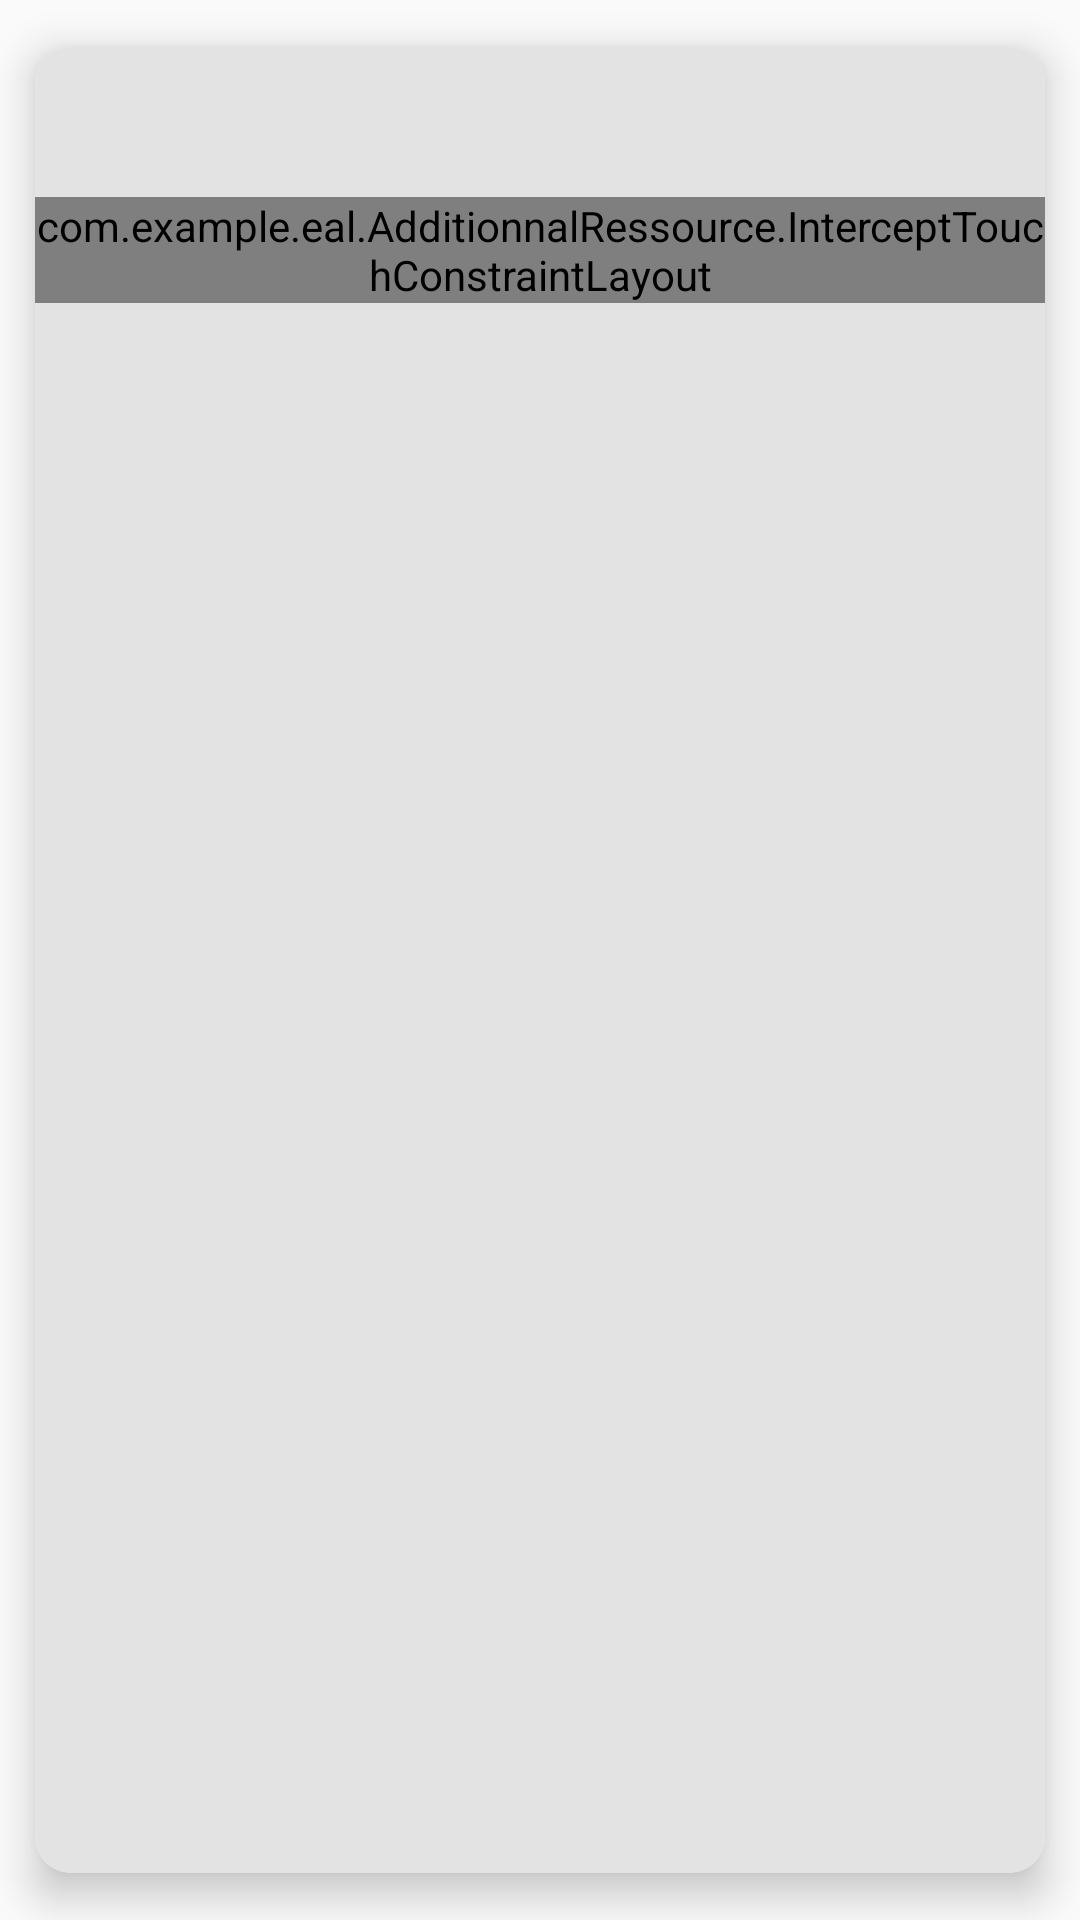

Layout XML and referenced resources for this Android screen:
<!-- AndroidManifest.xml: application theme Theme.AppCompat.Light.NoActionBar -->
<!-- res/layout/cell_squad.xml -->
<?xml version="1.0" encoding="utf-8"?>
<androidx.cardview.widget.CardView xmlns:android="http://schemas.android.com/apk/res/android"
    xmlns:app="http://schemas.android.com/apk/res-auto"
    xmlns:tools="http://schemas.android.com/tools"
    android:layout_width="match_parent"
    android:layout_height="wrap_content"
    android:orientation="vertical"
    app:cardCornerRadius="@dimen/card_corner_radius"
    app:cardElevation="@dimen/card_elevation"
    app:cardUseCompatPadding="true">


        <LinearLayout
            android:id="@+id/cell_squad_main_layout"
            android:layout_width="match_parent"
            android:layout_height="match_parent"
            android:background="@color/cell_background_color"
            android:orientation="vertical">


                <androidx.constraintlayout.widget.ConstraintLayout
                    android:id="@+id/linearLayout"
                    android:layout_width="match_parent"
                    android:layout_height="wrap_content"
                    android:gravity="center_vertical">

                        <ImageButton
                            android:id="@+id/cell_squad_imageButton_delete"
                            android:layout_width="@dimen/icon_size_normal"
                            android:layout_height="@dimen/icon_size_normal"
                            android:src="@drawable/ic_delete"
                            app:layout_constraintBottom_toBottomOf="parent"
                            app:layout_constraintStart_toStartOf="parent"
                            app:layout_constraintTop_toTopOf="parent"
                            android:visibility="gone" />

                        <TextView
                            android:id="@+id/cell_squad_textView_name"
                            android:layout_width="wrap_content"
                            android:layout_height="@dimen/icon_size_normal"
                            android:enabled="false"
                            android:gravity="center"
                            android:textColor="@drawable/edit_text_selector"
                            android:textSize="@dimen/text_size_normal"
                            app:layout_constraintBottom_toBottomOf="parent"
                            app:layout_constraintStart_toEndOf="@+id/cell_squad_imageButton_delete"
                            app:layout_constraintTop_toTopOf="parent"
                            tools:text="Squad" />

                        <TextView
                            android:id="@+id/cell_squad_textView_num_member"
                            android:layout_width="wrap_content"
                            android:layout_height="@dimen/icon_size_normal"
                            android:gravity="center"
                            android:textColor="@color/enable"
                            android:textSize="@dimen/text_size_normal"
                            app:layout_constraintBottom_toBottomOf="parent"
                            app:layout_constraintEnd_toEndOf="parent"
                            app:layout_constraintTop_toTopOf="parent"
                            tools:text="3/4"
                            tools:visibility="gone" />


                </androidx.constraintlayout.widget.ConstraintLayout>

                <com.example.eal.AdditionnalRessource.InterceptTouchConstraintLayout
                    android:id="@+id/cell_squad_intercept_touch_recycler_layout"
                    android:layout_width="match_parent"
                    android:layout_height="wrap_content">

                        <com.example.eal.AdditionnalRessource.MaxHeightRecyclerView
                            android:id="@+id/cell_squad_recyler_element"
                            android:layout_width="match_parent"
                            android:layout_height="wrap_content"
                            app:layout_constraintBottom_toBottomOf="parent"
                            app:layout_constraintEnd_toEndOf="parent"
                            app:layout_constraintStart_toStartOf="parent"
                            app:layout_constraintTop_toTopOf="parent" />
                </com.example.eal.AdditionnalRessource.InterceptTouchConstraintLayout>
        </LinearLayout>
</androidx.cardview.widget.CardView>
<!-- resources referenced by this layout -->
<resources>
  <color name="cell_background_color">#E3E3E3</color>
  <color name="enable">#000000</color>
  <dimen name="card_corner_radius">12dp</dimen>
  <dimen name="card_elevation">8dp</dimen>
  <dimen name="icon_size_normal">50dp </dimen>
  <dimen name="text_size_normal">24sp</dimen>
  <!-- drawable edit_text_selector (drawable) -->
  <?xml version="1.0" encoding="utf-8"?>
  <selector xmlns:android="http://schemas.android.com/apk/res/android">
      <item android:state_enabled="true" android:color="@color/enable"/>
      <item android:state_enabled="false" android:color="@color/disabled"/>
  </selector>
  <color name="disabled">#000000</color>
</resources>
